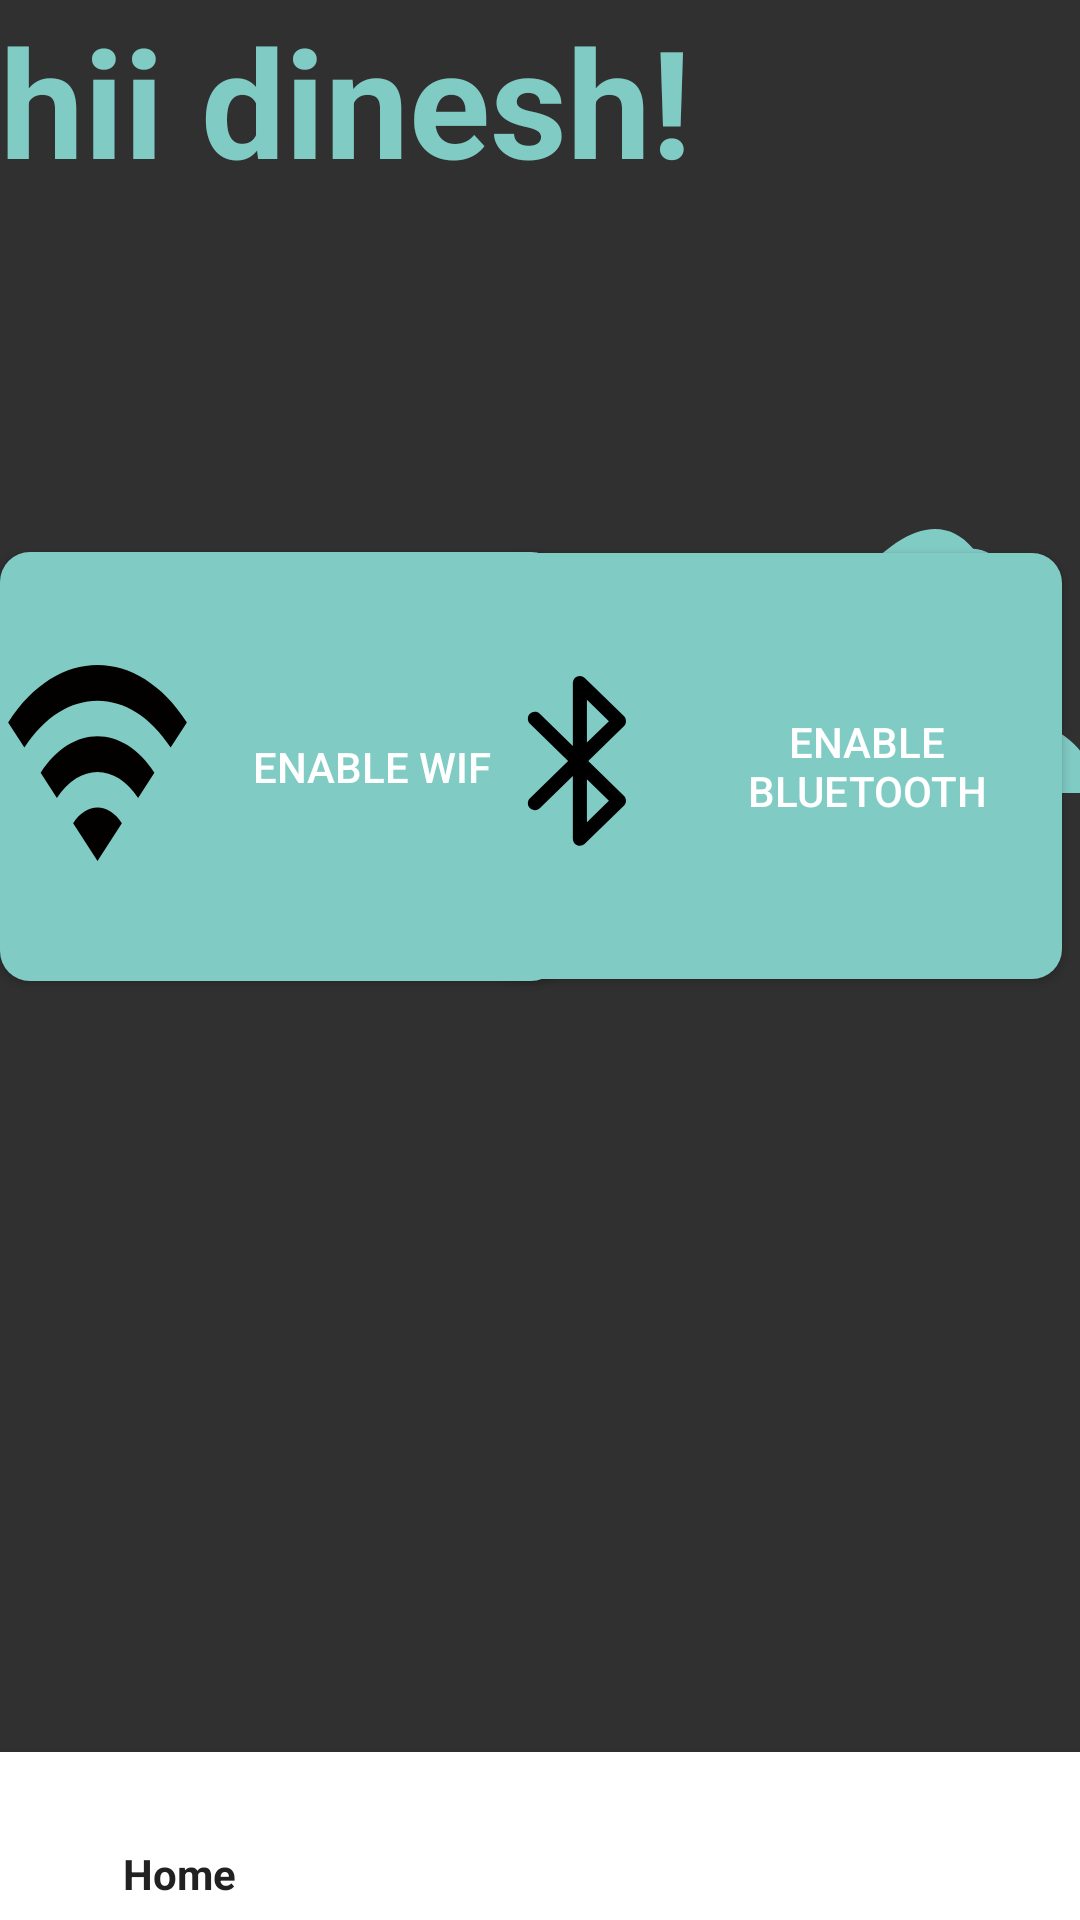

The Android layout XML behind this screen, and the referenced resources:
<!-- AndroidManifest.xml: application theme Theme.AppCompat -->
<!-- res/layout/activity_smart1.xml -->
<?xml version="1.0" encoding="utf-8"?>
<RelativeLayout xmlns:android="http://schemas.android.com/apk/res/android"
    xmlns:app="http://schemas.android.com/apk/res-auto"
    xmlns:tools="http://schemas.android.com/tools"
    android:layout_width="match_parent"
    android:layout_height="match_parent"
    tools:context="com.meganar.smart.Smart1Activity"
    android:orientation="vertical">


    <TextView
        android:id="@+id/display_title"
        android:layout_width="wrap_content"
        android:layout_height="wrap_content"
        android:text="hii dinesh!"
        android:textColor="?colorAccent"
        android:textSize="50dp"
        android:textStyle="bold">

    </TextView>

    <ImageView
        android:id="@+id/add_schedular"
        android:layout_width="100dp"
        android:layout_height="wrap_content"

        android:layout_alignParentEnd="true"
        android:layout_marginEnd="-4dp"
        android:layout_marginBottom="672dp"
        android:src="@drawable/user_male_icon"
        app:tint="?colorAccent"
        tools:ignore="ContentDescription" />

    <Button
        android:id="@+id/wifi"
        android:layout_width="187dp"
        android:layout_height="143dp"
        android:layout_alignParentTop="true"
        android:layout_marginTop="184dp"
        android:background="@drawable/roundconer2"
        android:backgroundTint="?colorAccent"
        android:drawableLeft="@drawable/ic_baseline_wifi2"
        android:text="Enable wifi"
        android:textColor="@color/white" />

    <Button
        android:id="@+id/bluetooth"
        android:layout_width="190dp"
        android:layout_height="142dp"
        android:layout_below="@id/wifi"
        android:layout_alignParentEnd="true"
        android:layout_marginTop="-143dp"
        android:layout_marginEnd="6dp"
        android:background="@drawable/roundconer2"
        android:backgroundTint="?colorAccent"
        android:text="enable bluetooth"
        android:textColor="@color/white"
        android:drawableLeft="@drawable/bluetooth_svgrepo_com"

        android:visibility="visible" />

    <com.google.android.material.bottomnavigation.BottomNavigationView
        android:id="@+id/sma_nav"
        android:layout_width="match_parent"
        android:layout_height="wrap_content"
        android:layout_alignParentBottom="true"
        app:layout_constraintStart_toStartOf="parent"
        app:layout_constraintEnd_toEndOf="parent"
        android:background="@color/white"
        app:labelVisibilityMode="labeled"
        tools:ignore="MissingConstraints"
        app:menu="@menu/bottom_navigation_bar">
    </com.google.android.material.bottomnavigation.BottomNavigationView>
</RelativeLayout>
<!-- resources referenced by this layout -->
<resources>
  <color name="white">#FFFFFFFF</color>
  <!-- drawable bluetooth_svgrepo_com (drawable) -->
  <vector xmlns:android="http://schemas.android.com/apk/res/android"
      android:width="60dp"
      android:height="60dp"
      android:viewportWidth="230.5"
      android:viewportHeight="230.5">
    <path
        android:pathData="M123.26,108.75l45.6,-44.49c1.74,-1.69 2.71,-4.02 2.71,-6.44s-0.98,-4.75 -2.71,-6.44l-50.04,-48.82c-2.59,-2.53 -6.44,-3.26 -9.78,-1.85c-3.34,1.41 -5.51,4.67 -5.51,8.29v80.5l-42.33,-41.3c-3.56,-3.47 -9.26,-3.4 -12.73,0.16c-3.47,3.56 -3.4,9.26 0.16,12.73l48.85,47.66l-48.85,47.66c-3.56,3.47 -3.63,9.17 -0.16,12.73s9.17,3.63 12.73,0.16l42.33,-41.3v80.5c0,3.62 2.17,6.89 5.51,8.29c1.13,0.48 2.32,0.71 3.49,0.71c2.31,0 4.57,-0.89 6.29,-2.56l50.04,-48.82c1.74,-1.69 2.71,-4.02 2.71,-6.44s-0.98,-4.75 -2.71,-6.44L123.26,108.75zM121.54,30.35l28.15,27.47l-28.15,27.47V30.35zM121.54,187.14v-54.93l28.15,27.47L121.54,187.14z"
        android:fillColor="#000000"/>
  </vector>
  <!-- drawable ic_baseline_wifi2 (drawable) -->
  <?xml version="1.0" encoding="utf-8"?>
  <vector android:height="105dp" android:tint="#030000"
      android:viewportHeight="25" android:viewportWidth="24"
      android:width="65dp" xmlns:android="http://schemas.android.com/apk/res/android">
      <path android:fillColor="@android:color/white" android:pathData="M1,9l2,2c4.97,-4.97 13.03,-4.97 18,0l2,-2C16.93,2.93 7.08,2.93 1,9zM9,17l3,3 3,-3c-1.65,-1.66 -4.34,-1.66 -6,0zM5,13l2,2c2.76,-2.76 7.24,-2.76 10,0l2,-2C15.14,9.14 8.87,9.14 5,13z"/>
  </vector>
  <!-- drawable roundconer2 (drawable) -->
  <shape xmlns:android="http://schemas.android.com/apk/res/android"
      android:shape="rectangle">
  
      <size
          android:width="50dp"
          android:height="50dp" />
  
      <solid android:color="#FFFFFF" /> 
  
      <corners android:radius="10dp" /> 
  
  </shape>
  <!-- drawable user_male_icon (drawable) -->
  <vector xmlns:android="http://schemas.android.com/apk/res/android"
      android:width="500dp"
      android:height="440.77dp"
      android:viewportWidth="512"
      android:viewportHeight="481.77">
    <path
        android:fillColor="#F7F7F8"
        android:pathData="M115.2,88.44c64.86,-80.15 139.61,-123.73 195.75,-52.44 64.32,3.38 89.36,101.75 45.16,150.3 7.74,1.47 13.85,6.6 16.33,14.28 1.57,4.88 1.69,10.9 -0.25,18.07l-7.81,22.23c-1.61,4.56 -3.17,7.84 -6.84,10.75 -2.96,2.35 -6.23,3.57 -10.52,3.85 -2.16,22.27 -14.04,33.56 -29.22,47.83 17.64,32.62 54.63,38.81 86.05,44.89C451.95,357.49 512,402.89 512,454.37v20.97c0,3.54 -2.89,6.42 -6.43,6.42L6.43,481.77c-3.55,0 -6.43,-2.89 -6.43,-6.42v-18.98c0,-61.85 62.97,-98.37 113.51,-105.14 35.27,-4.72 64.86,-9.5 78.63,-49.15 -14,-12.14 -25.55,-23.4 -28.97,-47.1a23.5,23.5 0,0 1,-7.86 -2.79l-0.91,-0.58c-5.28,-3.34 -8.97,-8.52 -11.47,-14.28 -2.9,-6.6 -4.18,-14.32 -4.47,-20.12v-9.53c0.22,-8.51 1.08,-15.28 7.32,-21.95l-1.15,-0.6c-2.53,-31.57 4.87,-86.33 -29.42,-96.71zM150.86,200.91c4.03,-11.55 13.41,-7.84 26.79,-2.96 -5.34,-24.23 0.96,-43.14 19.93,-56.26 40.46,-28 58.74,-4.03 102.59,-39.34 25.19,12.68 47.74,34.13 36.25,101.14 12.15,-9.21 29.68,-8.35 24.17,12.05l-7.53,21.34c-1.8,5.1 -3.01,6.95 -9.46,6.61 -2.85,-0.15 -5.72,-1.25 -8.58,-3.14 2.64,31.48 -12.64,41.75 -31.76,60.22 -29.46,28.43 -63.92,27.25 -94.5,0.05 -17.91,-15.93 -33.82,-25.6 -34.61,-58.36 -4.64,1.43 -9.03,1.68 -12.87,-0.5 -7.64,-4.35 -10.43,-17 -10.84,-25.11 -0.17,-3.26 -0.03,-12.43 0.43,-15.74zM307.3,313.13c7.01,11.48 17.14,19.19 28.44,23.87 -45.24,33.19 -107.7,30.18 -154.23,1.81 11.58,-6.24 18.42,-14.79 22.94,-26.08 16.64,13.66 34.53,20.71 52.49,20.7 17.47,-0.01 34.62,-6.65 50.36,-20.31z"
        android:fillType="evenOdd"/>
  </vector>
</resources>
